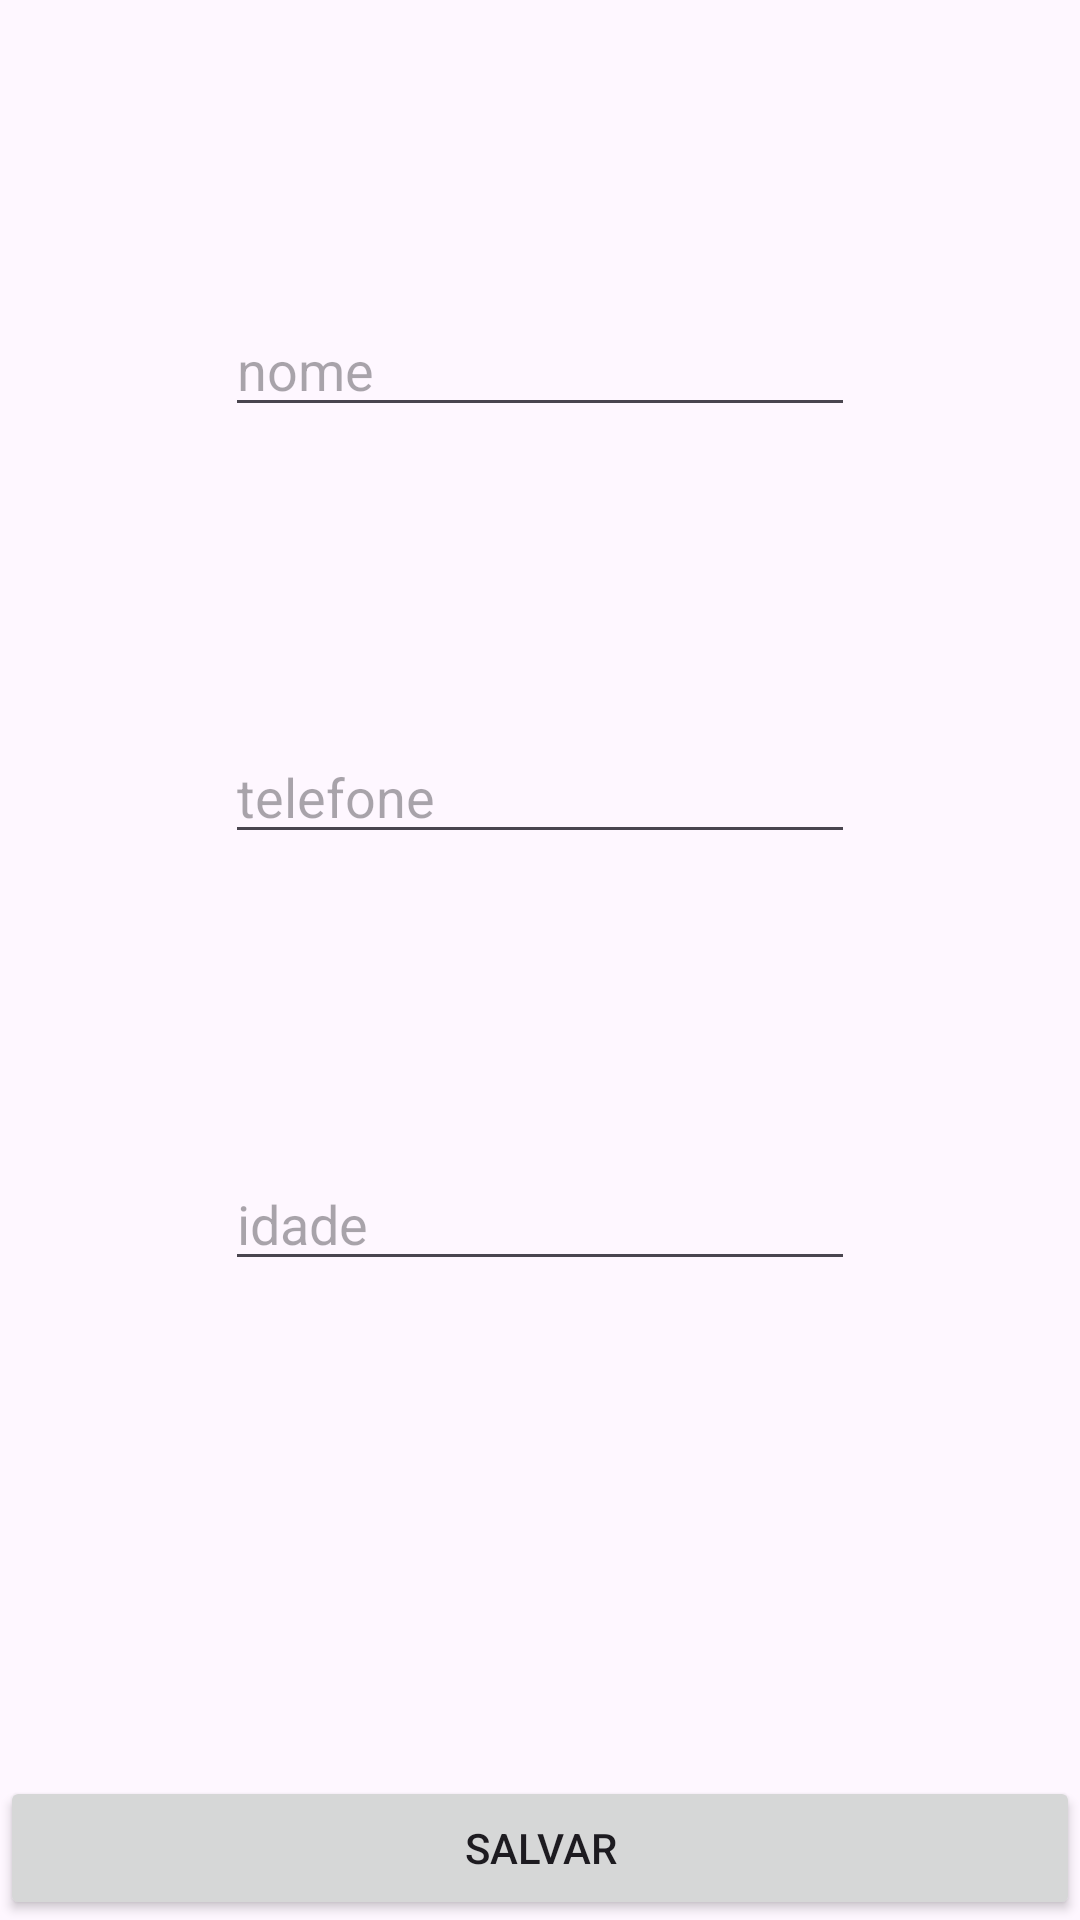

Write the Android layout XML for this screen, with the resource values it uses.
<!-- AndroidManifest.xml: application theme Theme.Laboratorio16 -->
<!-- res/layout/fragment_detalhes.xml -->
<?xml version="1.0" encoding="utf-8"?>
<layout xmlns:android="http://schemas.android.com/apk/res/android"
    xmlns:app="http://schemas.android.com/apk/res-auto"
    xmlns:tools="http://schemas.android.com/tools">

    <data>

        <variable
            name="contato"
            type="br.com.faculdadeimpacta.laboratorio16.data.models.Contato" />
    </data>


    <androidx.constraintlayout.widget.ConstraintLayout
        android:id="@+id/frameLayout2"
        android:layout_width="match_parent"
        android:layout_height="match_parent"
        tools:context=".ui.fragments.DetalhesFragment">

        <EditText
            android:id="@+id/editTextNome"
            android:layout_width="wrap_content"
            android:layout_height="wrap_content"
            android:ems="10"
            android:hint="nome"
            android:inputType="text"
            android:text="@{contato.nome}"
            app:layout_constraintBottom_toTopOf="@+id/editTextTelefone"
            app:layout_constraintEnd_toEndOf="parent"
            app:layout_constraintStart_toStartOf="parent"
            app:layout_constraintTop_toTopOf="parent" />

        <EditText
            android:id="@+id/editTextTelefone"
            android:layout_width="wrap_content"
            android:layout_height="wrap_content"
            android:ems="10"
            android:hint="telefone"
            android:inputType="text"
            android:text="@{contato.telefone}"
            app:layout_constraintBottom_toTopOf="@+id/editTextIdade"
            app:layout_constraintEnd_toEndOf="parent"
            app:layout_constraintStart_toStartOf="parent"
            app:layout_constraintTop_toBottomOf="@+id/editTextNome" />

        <EditText
            android:id="@+id/editTextIdade"
            android:layout_width="wrap_content"
            android:layout_height="wrap_content"
            android:ems="10"
            android:hint="idade"
            android:inputType="number"
            android:text="@{Integer.toString(contato.idade)}"
            android:visibility="visible"
            app:layout_constraintBottom_toTopOf="@+id/buttonDeletar"
            app:layout_constraintEnd_toEndOf="parent"
            app:layout_constraintStart_toStartOf="parent"
            app:layout_constraintTop_toBottomOf="@+id/editTextTelefone" />

        <Button
            android:id="@+id/buttonSalvar"
            android:layout_width="0dp"
            android:layout_height="wrap_content"
            android:text="Salvar"
            app:layout_constraintBottom_toBottomOf="parent"
            app:layout_constraintEnd_toEndOf="parent"
            app:layout_constraintStart_toStartOf="parent" />

        <Button
            android:id="@+id/buttonDeletar"
            android:layout_width="wrap_content"
            android:layout_height="wrap_content"
            android:layout_marginBottom="16dp"
            android:text="Deletar"
            android:visibility="invisible"
            app:layout_constraintBottom_toTopOf="@+id/buttonSalvar"
            app:layout_constraintEnd_toEndOf="parent"
            app:layout_constraintStart_toStartOf="parent" />
    </androidx.constraintlayout.widget.ConstraintLayout>
</layout>
<!-- resources referenced by this layout -->
<resources>
  <style name="Theme.Laboratorio16" parent="Base.Theme.Laboratorio16" />
  <style name="Base.Theme.Laboratorio16" parent="Theme.Material3.DayNight.NoActionBar">
          
          
      </style>
</resources>
